Run: headless pygame with SDL's dummy video driver; simulated clock (each Clock.tick advances the game by its frame time, no real sleeping); random seed 0; keys injected as events and as key.get_pressed() state; no mouse input.
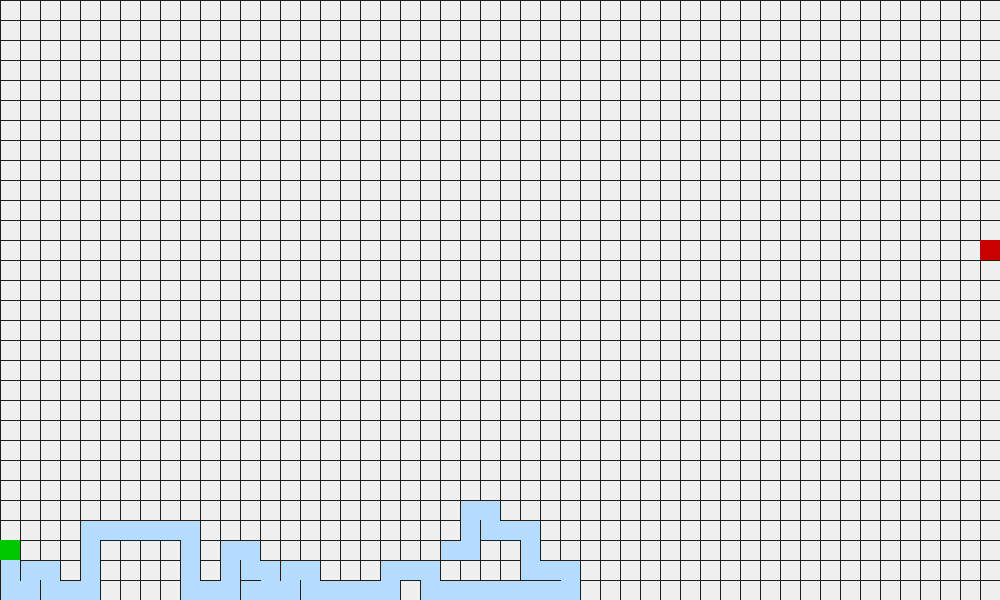
Frame 1 of 4 · flips 1–60 · no input
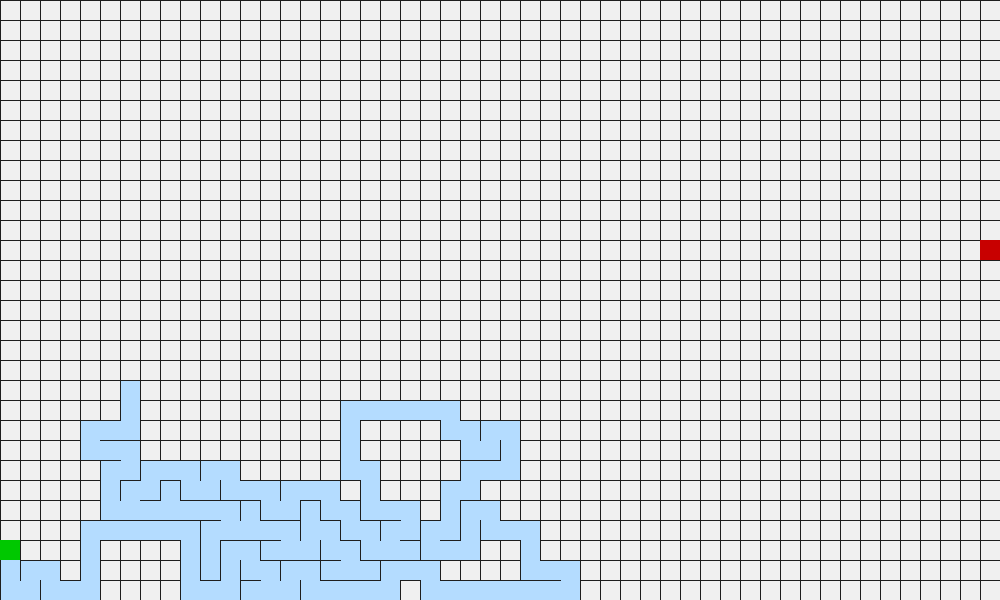
Frame 2 of 4 · flips 61–180 · tapped SPACE, RETURN · held RIGHT (→), D
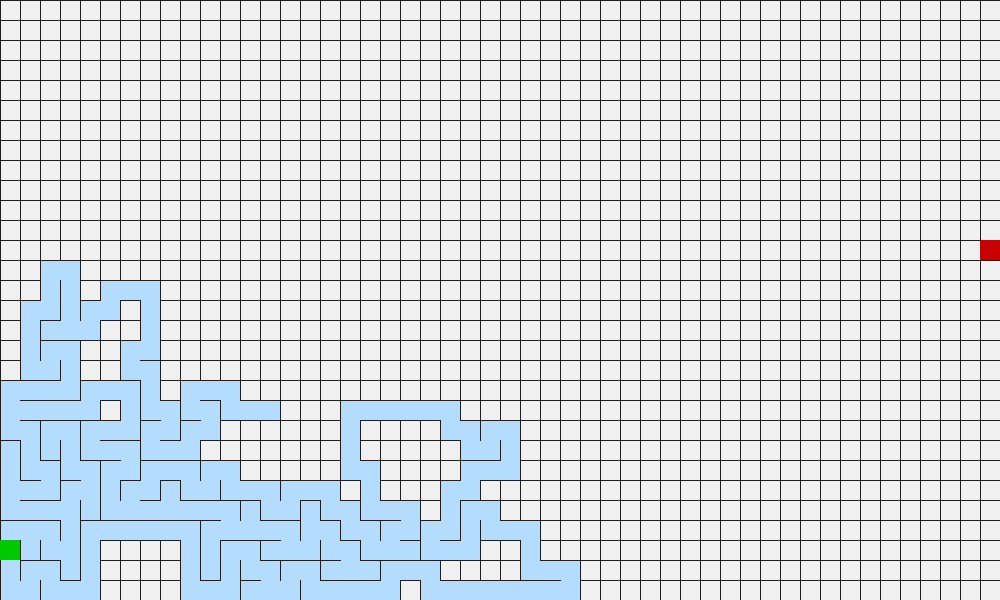
Frame 3 of 4 · flips 181–300 · held DOWN (↓), S
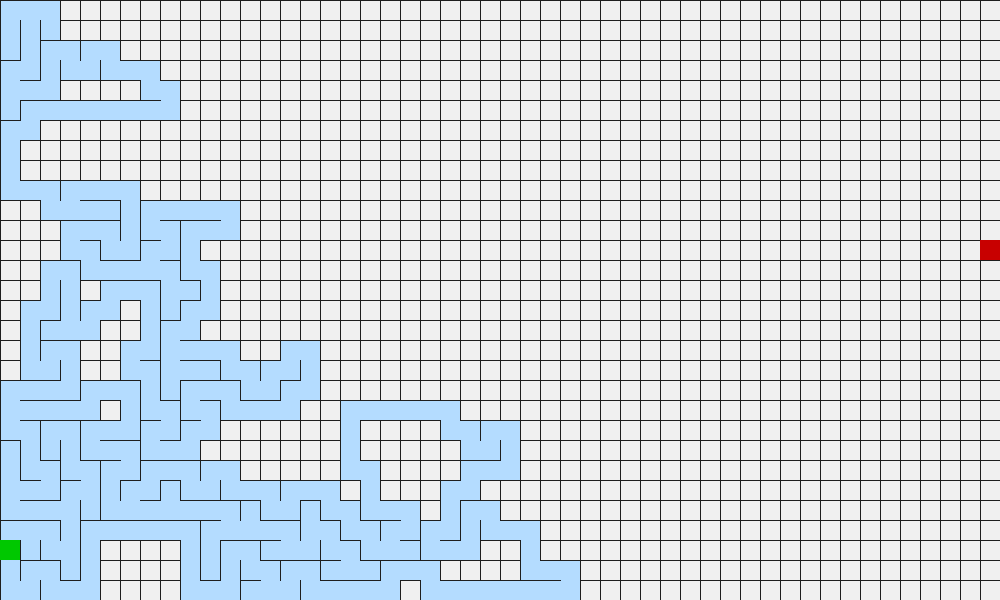
Frame 4 of 4 · flips 301–420 · held LEFT (←), A, UP (↑), W

The pygame program that drew these frames:

"""
    Lab 2: Search 
    Author: Vladyslav Havriutkin
    Date: 17-03-2025
"""

import random
import pygame
import sys
from collections import deque

CELL_SIZE            = 20
WALL_COLOR           = (30, 30, 30)
BG_COLOR             = (240, 240, 240)
GEN_VISITED_COLOR    = (180, 220, 255)
SOL_VISITED_COLOR    = (255, 180, 180)
PATH_COLOR           = (200, 30, 30)
ENTRANCE_COLOR       = (  0, 200,   0)
EXIT_COLOR           = (200,   0,   0)
FPS                  = 60


class Maze:
    """ This class stores information about maze and generates  maze step by step using DFS """
    def __init__(self, width: int, height: int, entrance: tuple[int,int], exit: tuple[int,int]):
        self.width    = width
        self.height   = height
        self.entrance = entrance
        self.exit     = exit
        self.visited = set() # keep track of visited cells

        # walls[(x,y)] = [top, right, bottom, left] - keeps track of whether wall is present
        self.walls = {
            (x, y): [True, True, True, True]
            for y in range(height) for x in range(width)
        }
        

    def generate_gen(self):
        """ Uses DFS to generate maze. It is a generator function, yields each step. """
        # DFS
        stack = [self.entrance]
        self.visited = {self.entrance}

        while stack:
            cx, cy = stack[-1]

            # Each neighbor consists of: 
            #   dx - shift by x from the current cell to the neighbor
            #   dy - shift by y from the current cell to the neighbor
            #   w  - the index of the wall on the CURRENT cell adjacent to the neighbor cell
            #   ow - the index of the wall on the NEIGHBOR cell adjacent to teh current cell 
            neighbors = [
                (0, -1, 0, 2),
                (1,  0, 1, 3),
                (0,  1, 2, 0),
                (-1, 0, 3, 1),
            ]
            random.shuffle(neighbors) # randomly pick a neighbor

            carved = False
            for dx, dy, w, ow in neighbors:
                nx, ny = cx + dx, cy + dy
                if 0 <= nx < self.width and 0 <= ny < self.height and (nx, ny) not in self.visited:
                    # if in bounds and have not visited this cell yet - knock the wall down!
                    self.walls[(cx, cy)][w] = False
                    self.walls[(nx, ny)][ow] = False
                    self.visited.add((nx, ny))
                    stack.append((nx, ny))
                    carved = True
                    yield  # one step of carving
                    break  # update the current cell

            if not carved:
                # Means all cells around have been visited, or out of bounce => go back 
                stack.pop()
                yield  # backtracking step

        yield

class MazeSolver:
    """ Solves a maze using BFS step by step """
    def __init__(self, maze: Maze):
        self.maze   = maze
        self.width  = maze.width
        self.height = maze.height

    def solve_gen(self):
        start = self.maze.entrance
        goal  = self.maze.exit
        queue = deque([start])
        came_from = {start: None} # to keep the path for visual

        # BFS
        while queue:
            current = queue.popleft()

            # yield a “visit” event so the visualizer can color it
            yield ('visit', current)

            # Stop if reached the exit
            if current == goal:
                break

            cx, cy = current
            for dx, dy, w_idx in [(0,-1,0),(1,0,1),(0,1,2),(-1,0,3)]:
                # Visit each neighbor 
                if not self.maze.walls[(cx, cy)][w_idx]:
                    # If can get to this neighbor (i.e. there is no wall)
                    nx, ny = cx + dx, cy + dy
                    if 0 <= nx < self.width and 0 <= ny < self.height and (nx,ny) not in came_from:
                        came_from[(nx,ny)] = current
                        queue.append((nx,ny))

        # reconstruct path
        path = []
        node = goal
        while node is not None:
            path.append(node)
            node = came_from[node]
        path.reverse()

        for cell in path:
            # yield "coloring path" event
            yield ('path', cell)

def visualize(maze: Maze, solve_gen):
    """ Visualize generation and solving in pygame """
    pygame.init()
    screen = pygame.display.set_mode((maze.width * CELL_SIZE, maze.height * CELL_SIZE))
    clock  = pygame.time.Clock()

    gen_phase = True
    solver_phase = False
    solver_visited = set()
    solution_path  = []

    gen_steps = maze.generate_gen()
    sol_steps = solve_gen

    def draw():
        screen.fill(BG_COLOR)
        # fill generated-visited cells
        for x, y in maze.visited:
            rect = pygame.Rect(x*CELL_SIZE, y*CELL_SIZE, CELL_SIZE, CELL_SIZE)
            pygame.draw.rect(screen, GEN_VISITED_COLOR, rect)

        # fill solver-visited cells
        for x, y in solver_visited:
            rect = pygame.Rect(x*CELL_SIZE, y*CELL_SIZE, CELL_SIZE, CELL_SIZE)
            pygame.draw.rect(screen, SOL_VISITED_COLOR, rect)

        # fill solution path
        for x, y in solution_path:
            rect = pygame.Rect(
                x*CELL_SIZE + CELL_SIZE//4,
                y*CELL_SIZE + CELL_SIZE//4,
                CELL_SIZE//2,
                CELL_SIZE//2
            )
            pygame.draw.rect(screen, PATH_COLOR, rect)

        # draw walls
        for (x, y), walls in maze.walls.items():
            sx, sy = x * CELL_SIZE, y * CELL_SIZE
            if walls[0]:
                pygame.draw.line(screen, WALL_COLOR, (sx, sy), (sx+CELL_SIZE, sy))
            if walls[1]:
                pygame.draw.line(screen, WALL_COLOR, (sx+CELL_SIZE, sy), (sx+CELL_SIZE, sy+CELL_SIZE))
            if walls[2]:
                pygame.draw.line(screen, WALL_COLOR, (sx, sy+CELL_SIZE), (sx+CELL_SIZE, sy+CELL_SIZE))
            if walls[3]:
                pygame.draw.line(screen, WALL_COLOR, (sx, sy), (sx, sy+CELL_SIZE))

        # highlight entrance & exit
        ex, ey = maze.entrance
        rect = pygame.Rect(ex*CELL_SIZE, ey*CELL_SIZE, CELL_SIZE, CELL_SIZE)
        pygame.draw.rect(screen, ENTRANCE_COLOR, rect)
        tx, ty = maze.exit
        rect = pygame.Rect(tx*CELL_SIZE, ty*CELL_SIZE, CELL_SIZE, CELL_SIZE)
        pygame.draw.rect(screen, EXIT_COLOR, rect)

        pygame.display.flip()

    # Game loop
    running = True
    while running:
        clock.tick(FPS)
        for e in pygame.event.get():
            if e.type == pygame.QUIT:
                running = False

        if gen_phase:
            try:
                next(gen_steps)
            except StopIteration:
                gen_phase    = False
                solver_phase = True
            draw()
            continue

        if solver_phase:
            try:
                tag, cell = next(sol_steps)
                if tag == 'visit':
                    solver_visited.add(cell)
                else:  # 'path'
                    solution_path.append(cell)
            except StopIteration:
                solver_phase = False
            draw()
            continue

        # after both phases are done, just display
        draw()

    pygame.quit()
    sys.exit()


if __name__ == "__main__":
    W, H = 50, 30
    entrance = (0, random.randrange(H))
    exit     = (W-1, random.randrange(H))

    maze   = Maze(W, H, entrance, exit)
    solver = MazeSolver(maze)

    visualize(maze, solver.solve_gen())
